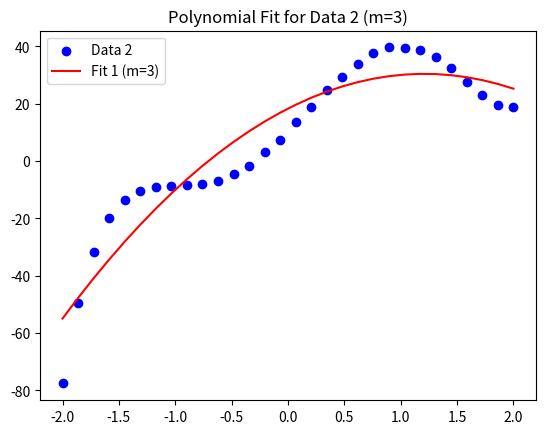

Recreate this plot in Python.
import numpy as np
import matplotlib.pyplot as plt

# Forward Substitution
def forward_substitution(L, b):
    """ Solve L * y = b using forward substitution where L is a lower triangular matrix. """
    y = np.zeros_like(b)
    for i in range(len(b)):
        y[i] = (b[i] - np.dot(L[i, :i], y[:i])) / L[i, i]
    return y

# Back Substitution
def back_substitution(U, y):
    """ Solve U * x = y using back substitution where U is an upper triangular matrix. """
    x = np.zeros_like(y)
    for i in range(len(y)-1, -1, -1):
        x[i] = (y[i] - np.dot(U[i, i+1:], x[i+1:])) / U[i, i]
        print(U[i, i], y[i], np.dot(U[i, i+1:], x[i+1:]))
    return x

# Cholesky Least Squares Implementation
def cholesky_least_squares(A, b):
    # Compute A.T @ A
    ATA = A.T @ A
    # Compute A.T @ b
    ATb = A.T @ b
    # Cholesky decomposition: ATA = R.T @ R
    R = np.linalg.cholesky(ATA)
    # Solve R @ y = A.T @ b using forward substitution (because R is lower triangular)
    y = forward_substitution(R, ATb)
    # Solve R.T @ x = y using back substitution (because R.T is upper triangular)
    x = back_substitution(R.T, y)
    return x

# Second dataset
n = 30
x_data = np.linspace(-2, 2, n)
eps = 1
np.random.seed(1)
r = np.random.rand(n) * eps


y_data1 = 4*x_data**5 - 5*x_data**4 - 20*x_data**3 + 10*x_data**2 + 40*x_data + 10 + r

# Construct the Vandermonde matrix A ( m = 3)
m = 3
A = np.vander(x_data, m, increasing=True)

# Solve least squares for the first dataset
coefficients1 = cholesky_least_squares(A, y_data1)

# Compute the fitted polynomial 
fit1 = A @ coefficients1

# Plot first dataset with m=8
plt.figure()
plt.scatter(x_data, y_data1, label='Data 2', color='blue')
plt.plot(x_data, fit1, label='Fit 1 (m=3)', color='red')
plt.title('Polynomial Fit for Data 2 (m=3)')
plt.legend()

plt.show()
